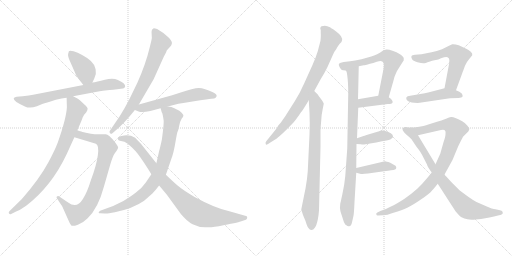
t = 0.00 s
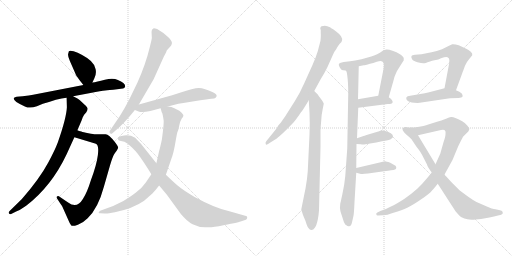
t = 3.03 s
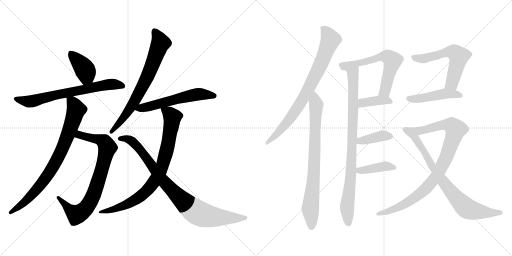
t = 6.06 s
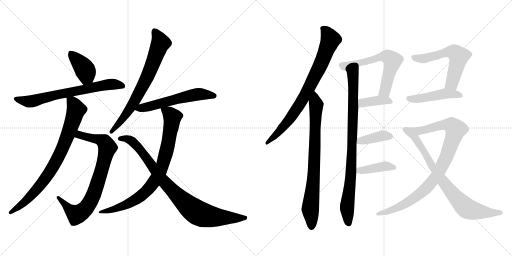
t = 9.08 s
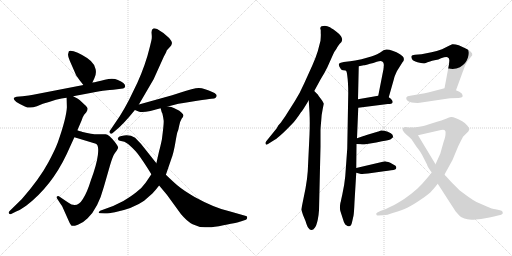
t = 12.11 s
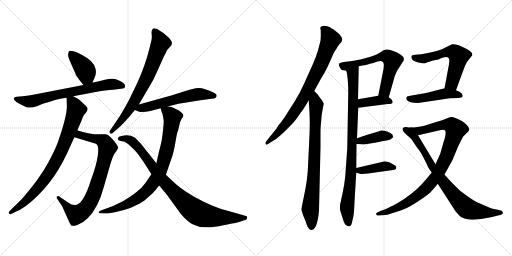
t = 15.14 s

The animated SVG that drew these frames (rendered in a browser with its animation timeline set to each time). Animation: 19 CSS @keyframes rules; one cycle of 15.14 s.

<svg version="1.1" viewBox="0 0 2048 1024" xmlns="http://www.w3.org/2000/svg">
  <g stroke="lightgray" stroke-dasharray="1,1" stroke-width="1" transform="scale(4, 4)">
    <line x1="0" y1="0" x2="256" y2="256"></line>
    <line x1="256" y1="0" x2="0" y2="256"></line>
    <line x1="128" y1="0" x2="128" y2="256"></line>
    <line x1="0" y1="128" x2="256" y2="128"></line>
    <line x1="256" y1="0" x2="512" y2="256"></line>
    <line x1="512" y1="0" x2="256" y2="256"></line>
    <line x1="384" y1="0" x2="384" y2="256"></line>
    <line x1="256" y1="128" x2="512" y2="128"></line>
  </g>
<g transform="scale(1, -1) translate(0, -850)">
   <style type="text/css">
    @keyframes keyframes0 {
      from {
       stroke: black;
       stroke-dashoffset: 396;
       stroke-width: 128;
       }
       56% {
       animation-timing-function: step-end;
       stroke: black;
       stroke-dashoffset: 0;
       stroke-width: 128;
       }
       to {
       stroke: black;
       stroke-width: 1024;
       }
       }
       #make-me-a-hanzi-animation-0 {
         animation: keyframes0 0.572266s both;
         animation-delay: 0.000000s;
         animation-timing-function: linear;
       }
    @keyframes keyframes1 {
      from {
       stroke: black;
       stroke-dashoffset: 691;
       stroke-width: 128;
       }
       69% {
       animation-timing-function: step-end;
       stroke: black;
       stroke-dashoffset: 0;
       stroke-width: 128;
       }
       to {
       stroke: black;
       stroke-width: 1024;
       }
       }
       #make-me-a-hanzi-animation-1 {
         animation: keyframes1 0.812337s both;
         animation-delay: 0.572266s;
         animation-timing-function: linear;
       }
    @keyframes keyframes2 {
      from {
       stroke: black;
       stroke-dashoffset: 804;
       stroke-width: 128;
       }
       72% {
       animation-timing-function: step-end;
       stroke: black;
       stroke-dashoffset: 0;
       stroke-width: 128;
       }
       to {
       stroke: black;
       stroke-width: 1024;
       }
       }
       #make-me-a-hanzi-animation-2 {
         animation: keyframes2 0.904297s both;
         animation-delay: 1.384603s;
         animation-timing-function: linear;
       }
    @keyframes keyframes3 {
      from {
       stroke: black;
       stroke-dashoffset: 808;
       stroke-width: 128;
       }
       72% {
       animation-timing-function: step-end;
       stroke: black;
       stroke-dashoffset: 0;
       stroke-width: 128;
       }
       to {
       stroke: black;
       stroke-width: 1024;
       }
       }
       #make-me-a-hanzi-animation-3 {
         animation: keyframes3 0.907552s both;
         animation-delay: 2.288900s;
         animation-timing-function: linear;
       }
    @keyframes keyframes4 {
      from {
       stroke: black;
       stroke-dashoffset: 717;
       stroke-width: 128;
       }
       70% {
       animation-timing-function: step-end;
       stroke: black;
       stroke-dashoffset: 0;
       stroke-width: 128;
       }
       to {
       stroke: black;
       stroke-width: 1024;
       }
       }
       #make-me-a-hanzi-animation-4 {
         animation: keyframes4 0.833496s both;
         animation-delay: 3.196452s;
         animation-timing-function: linear;
       }
    @keyframes keyframes5 {
      from {
       stroke: black;
       stroke-dashoffset: 575;
       stroke-width: 128;
       }
       65% {
       animation-timing-function: step-end;
       stroke: black;
       stroke-dashoffset: 0;
       stroke-width: 128;
       }
       to {
       stroke: black;
       stroke-width: 1024;
       }
       }
       #make-me-a-hanzi-animation-5 {
         animation: keyframes5 0.717936s both;
         animation-delay: 4.029948s;
         animation-timing-function: linear;
       }
    @keyframes keyframes6 {
      from {
       stroke: black;
       stroke-dashoffset: 830;
       stroke-width: 128;
       }
       73% {
       animation-timing-function: step-end;
       stroke: black;
       stroke-dashoffset: 0;
       stroke-width: 128;
       }
       to {
       stroke: black;
       stroke-width: 1024;
       }
       }
       #make-me-a-hanzi-animation-6 {
         animation: keyframes6 0.925456s both;
         animation-delay: 4.747884s;
         animation-timing-function: linear;
       }
    @keyframes keyframes7 {
      from {
       stroke: black;
       stroke-dashoffset: 890;
       stroke-width: 128;
       }
       74% {
       animation-timing-function: step-end;
       stroke: black;
       stroke-dashoffset: 0;
       stroke-width: 128;
       }
       to {
       stroke: black;
       stroke-width: 1024;
       }
       }
       #make-me-a-hanzi-animation-7 {
         animation: keyframes7 0.974284s both;
         animation-delay: 5.673340s;
         animation-timing-function: linear;
       }
    @keyframes keyframes8 {
      from {
       stroke: black;
       stroke-dashoffset: 800;
       stroke-width: 128;
       }
       72% {
       animation-timing-function: step-end;
       stroke: black;
       stroke-dashoffset: 0;
       stroke-width: 128;
       }
       to {
       stroke: black;
       stroke-width: 1024;
       }
       }
       #make-me-a-hanzi-animation-8 {
         animation: keyframes8 0.901042s both;
         animation-delay: 6.647624s;
         animation-timing-function: linear;
       }
    @keyframes keyframes9 {
      from {
       stroke: black;
       stroke-dashoffset: 793;
       stroke-width: 128;
       }
       72% {
       animation-timing-function: step-end;
       stroke: black;
       stroke-dashoffset: 0;
       stroke-width: 128;
       }
       to {
       stroke: black;
       stroke-width: 1024;
       }
       }
       #make-me-a-hanzi-animation-9 {
         animation: keyframes9 0.895345s both;
         animation-delay: 7.548666s;
         animation-timing-function: linear;
       }
    @keyframes keyframes10 {
      from {
       stroke: black;
       stroke-dashoffset: 886;
       stroke-width: 128;
       }
       74% {
       animation-timing-function: step-end;
       stroke: black;
       stroke-dashoffset: 0;
       stroke-width: 128;
       }
       to {
       stroke: black;
       stroke-width: 1024;
       }
       }
       #make-me-a-hanzi-animation-10 {
         animation: keyframes10 0.971029s both;
         animation-delay: 8.444011s;
         animation-timing-function: linear;
       }
    @keyframes keyframes11 {
      from {
       stroke: black;
       stroke-dashoffset: 619;
       stroke-width: 128;
       }
       67% {
       animation-timing-function: step-end;
       stroke: black;
       stroke-dashoffset: 0;
       stroke-width: 128;
       }
       to {
       stroke: black;
       stroke-width: 1024;
       }
       }
       #make-me-a-hanzi-animation-11 {
         animation: keyframes11 0.753743s both;
         animation-delay: 9.415040s;
         animation-timing-function: linear;
       }
    @keyframes keyframes12 {
      from {
       stroke: black;
       stroke-dashoffset: 387;
       stroke-width: 128;
       }
       56% {
       animation-timing-function: step-end;
       stroke: black;
       stroke-dashoffset: 0;
       stroke-width: 128;
       }
       to {
       stroke: black;
       stroke-width: 1024;
       }
       }
       #make-me-a-hanzi-animation-12 {
         animation: keyframes12 0.564941s both;
         animation-delay: 10.168783s;
         animation-timing-function: linear;
       }
    @keyframes keyframes13 {
      from {
       stroke: black;
       stroke-dashoffset: 390;
       stroke-width: 128;
       }
       56% {
       animation-timing-function: step-end;
       stroke: black;
       stroke-dashoffset: 0;
       stroke-width: 128;
       }
       to {
       stroke: black;
       stroke-width: 1024;
       }
       }
       #make-me-a-hanzi-animation-13 {
         animation: keyframes13 0.567383s both;
         animation-delay: 10.733724s;
         animation-timing-function: linear;
       }
    @keyframes keyframes14 {
      from {
       stroke: black;
       stroke-dashoffset: 401;
       stroke-width: 128;
       }
       57% {
       animation-timing-function: step-end;
       stroke: black;
       stroke-dashoffset: 0;
       stroke-width: 128;
       }
       to {
       stroke: black;
       stroke-width: 1024;
       }
       }
       #make-me-a-hanzi-animation-14 {
         animation: keyframes14 0.576335s both;
         animation-delay: 11.301107s;
         animation-timing-function: linear;
       }
    @keyframes keyframes15 {
      from {
       stroke: black;
       stroke-dashoffset: 581;
       stroke-width: 128;
       }
       65% {
       animation-timing-function: step-end;
       stroke: black;
       stroke-dashoffset: 0;
       stroke-width: 128;
       }
       to {
       stroke: black;
       stroke-width: 1024;
       }
       }
       #make-me-a-hanzi-animation-15 {
         animation: keyframes15 0.722819s both;
         animation-delay: 11.877442s;
         animation-timing-function: linear;
       }
    @keyframes keyframes16 {
      from {
       stroke: black;
       stroke-dashoffset: 468;
       stroke-width: 128;
       }
       60% {
       animation-timing-function: step-end;
       stroke: black;
       stroke-dashoffset: 0;
       stroke-width: 128;
       }
       to {
       stroke: black;
       stroke-width: 1024;
       }
       }
       #make-me-a-hanzi-animation-16 {
         animation: keyframes16 0.630859s both;
         animation-delay: 12.600261s;
         animation-timing-function: linear;
       }
    @keyframes keyframes17 {
      from {
       stroke: black;
       stroke-dashoffset: 927;
       stroke-width: 128;
       }
       75% {
       animation-timing-function: step-end;
       stroke: black;
       stroke-dashoffset: 0;
       stroke-width: 128;
       }
       to {
       stroke: black;
       stroke-width: 1024;
       }
       }
       #make-me-a-hanzi-animation-17 {
         animation: keyframes17 1.004395s both;
         animation-delay: 13.231120s;
         animation-timing-function: linear;
       }
    @keyframes keyframes18 {
      from {
       stroke: black;
       stroke-dashoffset: 800;
       stroke-width: 128;
       }
       72% {
       animation-timing-function: step-end;
       stroke: black;
       stroke-dashoffset: 0;
       stroke-width: 128;
       }
       to {
       stroke: black;
       stroke-width: 1024;
       }
       }
       #make-me-a-hanzi-animation-18 {
         animation: keyframes18 0.901042s both;
         animation-delay: 14.235515s;
         animation-timing-function: linear;
       }
</style>
<path d="M 369.5 520.5 L 377.5 537.5 Q 386.5 554.5 382.5 573.5 Q 379.5 591.5 363.5 606.5 Q 347.5 620.5 328.5 630.5 Q 310.5 640.5 294.5 645.5 Q 279.5 649.5 275.5 645.5 L 272.5 634.5 Q 270.5 626.5 279.5 606.5 L 301.5 556.5 Q 302.5 550.5 318.5 529.5 L 333.5 510.5 C 352.5 486.5 356.5 493.5 369.5 520.5 Z" fill="lightgray"></path> 
<path d="M 292.5 465.5 L 361.5 478.5 Q 406.5 487.5 420.5 488.5 Q 434.5 489.5 468.5 493.5 L 491.5 496.5 Q 498.5 497.5 500.5 504.5 Q 502.5 517.5 471.5 530.5 Q 452.5 539.5 419.5 531.5 Q 386.5 522.5 369.5 520.5 L 333.5 510.5 L 132.5 471.5 Q 118.5 468.5 90.5 465.5 L 66.5 463.5 Q 43.5 459.5 65.5 442.5 Q 79.5 433.5 99.5 424.5 Q 119.5 414.5 147.5 425.5 L 171.5 435.5 Q 200.5 443.5 223.5 451.5 Q 247.5 458.5 266.5 459.5 L 292.5 465.5 Z" fill="lightgray"></path> 
<path d="M 297.5 301.5 L 383.5 275.5 Q 396.5 270.5 391.5 230.5 Q 386.5 190.5 363.5 129.5 Q 348.5 80.5 331.5 54.5 Q 307.5 14.5 272.5 40.5 L 235.5 65.5 Q 230.5 66.5 227.5 64.5 Q 224.5 61.5 227.5 57.5 L 240.5 37.5 Q 248.5 26.5 250.5 21.5 L 275.5 -34.5 Q 283.5 -51.5 287.5 -52.5 Q 292.5 -55.5 311.5 -48.5 Q 330.5 -42.5 350.5 -22.5 Q 392.5 17.5 415.5 103.5 L 440.5 190.5 Q 450.5 224.5 458.5 236.5 L 466.5 247.5 Q 471.5 255.5 472.5 259.5 Q 473.5 263.5 459.5 282.5 Q 435.5 312.5 422.5 313.5 L 399.5 313.5 Q 388.5 312.5 381.5 313.5 Q 375.5 313.5 353.5 317.5 Q 331.5 321.5 325.5 324.5 Q 315.5 326.5 309.5 329.5 C 280.5 338.5 268.5 310.5 297.5 301.5 Z" fill="lightgray"></path> 
<path d="M 266.5 459.5 L 267.5 421.5 Q 265.5 378.5 231.5 281.5 Q 219.5 249.5 192.5 199.5 Q 157.5 134.5 87.5 54.5 L 37.5 5.5 Q 33.5 1.5 35.5 -2.5 Q 38.5 -7.5 42.5 -6.5 L 62.5 3.5 Q 73.5 6.5 104.5 27.5 Q 205.5 104.5 266.5 233.5 L 297.5 301.5 L 309.5 329.5 L 315.5 343.5 Q 329.5 375.5 330.5 380.5 L 336.5 391.5 L 344.5 400.5 Q 350.5 409.5 350.5 415.5 Q 350.5 421.5 337.5 432.5 L 319.5 449.5 Q 313.5 455.5 292.5 465.5 C 265.5 479.5 265.5 479.5 266.5 459.5 Z" fill="lightgray"></path> 
<path d="M 555.5 432.5 L 614.5 533.5 L 655.5 624.5 Q 665.5 642.5 665.5 644.5 L 667.5 649.5 L 680.5 663.5 Q 686.5 669.5 687.5 676.5 Q 689.5 683.5 676.5 698.5 Q 654.5 720.5 628.5 734.5 Q 617.5 737.5 613.5 736.5 Q 604.5 732.5 606.5 715.5 Q 608.5 697.5 605.5 688.5 L 599.5 663.5 Q 582.5 592.5 549.5 519.5 L 515.5 449.5 Q 501.5 422.5 479.5 386.5 L 439.5 327.5 Q 435.5 322.5 440.5 317.5 Q 445.5 312.5 449.5 317.5 L 463.5 329.5 Q 495.5 355.5 539.5 410.5 L 555.5 432.5 Z" fill="lightgray"></path> 
<path d="M 671.5 424.5 L 690.5 429.5 Q 715.5 436.5 733.5 438.5 L 788.5 447.5 Q 831.5 454.5 845.5 455.5 Q 859.5 455.5 862.5 459.5 L 866.5 465.5 Q 868.5 474.5 851.5 481.5 Q 817.5 497.5 795.5 498.5 Q 774.5 498.5 719.5 479.5 L 688.5 469.5 L 555.5 432.5 C 526.5 424.5 513.5 420.5 539.5 410.5 L 554.5 404.5 Q 566.5 398.5 601.5 406.5 L 642.5 417.5 L 671.5 424.5 Z" fill="lightgray"></path> 
<path d="M 642.5 417.5 L 645.5 406.5 Q 645.5 403.5 649.5 396.5 Q 653.5 379.5 654.5 369.5 Q 656.5 358.5 647.5 292.5 Q 640.5 259.5 636.5 246.5 L 625.5 197.5 L 605.5 153.5 L 582.5 119.5 Q 567.5 97.5 542.5 79.5 Q 525.5 66.5 493.5 46.5 L 452.5 26.5 L 400.5 7.5 Q 396.5 5.5 395.5 1.5 Q 391.5 -2.5 401.5 -2.5 L 418.5 -3.5 Q 429.5 -4.5 459.5 1.5 Q 532.5 16.5 576.5 47.5 L 609.5 76.5 Q 623.5 91.5 636.5 108.5 L 663.5 151.5 L 685.5 215.5 Q 694.5 238.5 701.5 280.5 Q 708.5 321.5 710.5 324.5 Q 712.5 326.5 716.5 346.5 Q 720.5 366.5 726.5 375.5 Q 733.5 383.5 733.5 387.5 Q 735.5 390.5 726.5 399.5 Q 717.5 408.5 707.5 412.5 L 695.5 418.5 Q 694.5 419.5 685.5 422.5 Q 677.5 424.5 671.5 424.5 C 641.5 429.5 638.5 430.5 642.5 417.5 Z" fill="lightgray"></path> 
<path d="M 625.5 197.5 L 563.5 275.5 L 540.5 299.5 Q 520.5 311.5 496.5 308.5 Q 472.5 305.5 472.5 297.5 Q 470.5 295.5 472.5 292.5 Q 472.5 288.5 479.5 287.5 L 497.5 283.5 Q 503.5 280.5 512.5 274.5 Q 528.5 260.5 543.5 244.5 Q 558.5 227.5 590.5 177.5 L 605.5 153.5 L 636.5 108.5 L 667.5 71.5 L 723.5 -5.5 Q 748.5 -35.5 770.5 -46.5 Q 793.5 -58.5 820.5 -58.5 Q 825.5 -61.5 875.5 -54.5 Q 951.5 -39.5 962.5 -35.5 L 983.5 -28.5 Q 988.5 -26.5 988.5 -20.5 Q 990.5 -13.5 980.5 -12.5 L 917.5 5.5 Q 860.5 17.5 778.5 62.5 Q 731.5 90.5 711.5 107.5 Q 692.5 123.5 663.5 151.5 L 625.5 197.5 Z" fill="lightgray"></path> 
<path d="M 1257.0 486.0 L 1282.0 532.0 Q 1299.0 559.0 1309.0 580.0 L 1330.0 627.0 Q 1336.0 643.0 1346.0 655.0 Q 1347.0 659.0 1359.0 675.0 Q 1368.0 683.0 1368.0 688.0 Q 1370.0 695.0 1364.0 705.0 Q 1356.0 716.0 1342.0 726.0 Q 1321.0 741.0 1317.0 742.0 Q 1311.0 745.0 1299.0 747.0 Q 1294.0 747.0 1286.0 745.0 Q 1282.0 744.0 1281.0 737.0 L 1283.0 729.0 L 1283.0 717.0 Q 1284.0 710.0 1282.0 687.0 L 1271.0 645.0 Q 1264.0 622.0 1250.0 590.0 L 1217.0 517.0 Q 1200.0 478.0 1179.0 445.0 L 1141.0 385.0 L 1127.0 365.0 Q 1125.0 361.0 1121.0 357.0 L 1113.0 348.0 L 1107.0 337.0 L 1065.0 285.0 Q 1060.0 279.0 1063.0 274.0 Q 1064.0 269.0 1072.0 274.0 L 1099.0 291.0 Q 1108.0 296.0 1131.0 317.0 Q 1150.0 335.0 1171.0 357.0 Q 1182.0 368.0 1204.0 401.0 Q 1209.0 405.0 1235.0 449.0 L 1257.0 486.0 Z" fill="lightgray"></path> 
<path d="M 1272.0 471.0 L 1257.0 486.0 C 1236.0 507.0 1233.0 479.0 1235.0 449.0 L 1238.0 399.0 Q 1240.0 361.0 1238.0 311.0 L 1231.0 165.0 Q 1229.0 134.0 1222.0 96.0 L 1205.0 12.0 L 1212.0 -10.0 L 1222.0 -34.0 Q 1229.0 -57.0 1233.0 -61.0 Q 1240.0 -71.0 1246.0 -70.0 Q 1253.0 -70.0 1260.0 -60.0 Q 1266.0 -52.0 1271.0 -29.0 Q 1275.0 -8.0 1276.0 9.0 L 1282.0 263.0 L 1282.0 327.0 Q 1282.0 337.0 1285.0 369.0 Q 1286.0 392.0 1291.0 415.0 L 1295.0 435.0 Q 1296.0 436.0 1287.0 450.0 L 1274.0 467.0 L 1272.0 471.0 Z" fill="lightgray"></path> 
<path d="M 1383.0 568.0 Q 1387.0 566.0 1389.0 548.0 Q 1393.0 520.0 1393.0 477.0 L 1389.0 256.0 L 1381.0 145.0 Q 1378.0 112.0 1369.0 71.0 L 1365.0 53.0 Q 1364.0 45.0 1362.0 40.0 L 1361.0 35.0 Q 1358.0 16.0 1362.0 4.0 L 1371.0 -24.0 Q 1376.0 -43.0 1381.0 -48.0 L 1390.0 -54.0 Q 1396.0 -56.0 1397.0 -55.0 Q 1398.0 -56.0 1403.0 -52.0 Q 1406.0 -50.0 1409.0 -35.0 L 1414.0 -13.0 Q 1416.0 -4.0 1418.0 42.0 L 1425.0 159.0 L 1425.0 178.0 L 1426.0 274.0 L 1428.0 297.0 L 1433.0 419.0 L 1432.0 453.0 L 1435.0 585.0 C 1436.0 615.0 1374.0 597.0 1383.0 568.0 Z" fill="lightgray"></path> 
<path d="M 1485.0 624.0 L 1446.0 613.0 Q 1431.0 609.0 1375.0 602.0 Q 1360.0 600.0 1357.0 596.0 Q 1351.0 591.0 1364.0 573.0 Q 1367.0 569.0 1373.0 569.0 Q 1383.0 569.0 1383.0 568.0 C 1405.0 566.0 1406.0 579.0 1435.0 585.0 L 1455.0 589.0 Q 1459.0 589.0 1480.0 595.0 Q 1493.0 598.0 1507.0 603.0 Q 1525.0 608.0 1529.0 604.0 Q 1534.0 601.0 1535.0 594.0 Q 1536.0 593.0 1534.0 574.0 L 1513.0 467.0 C 1507.0 438.0 1547.0 432.0 1555.0 461.0 L 1576.0 535.0 Q 1578.0 545.0 1588.0 566.0 L 1610.0 601.0 Q 1617.0 608.0 1615.0 616.0 Q 1616.0 622.0 1600.0 633.0 Q 1587.0 643.0 1570.0 647.0 Q 1554.0 653.0 1545.0 652.0 L 1534.0 649.0 L 1521.0 640.0 Q 1507.0 632.0 1499.0 629.0 Q 1495.0 627.0 1485.0 624.0 Z" fill="lightgray"></path> 
<path d="M 1433.0 419.0 L 1551.0 434.0 Q 1568.0 434.0 1570.0 439.0 Q 1572.0 445.0 1568.0 449.0 Q 1565.0 456.0 1555.0 461.0 C 1537.0 471.0 1537.0 471.0 1513.0 467.0 L 1432.0 453.0 C 1402.0 448.0 1403.0 415.0 1433.0 419.0 Z" fill="lightgray"></path> 
<path d="M 1426.0 274.0 L 1443.0 273.0 Q 1453.0 271.0 1462.0 273.0 L 1505.0 280.0 L 1528.0 285.0 Q 1556.0 289.0 1563.0 293.0 L 1572.0 301.0 Q 1573.0 302.0 1570.0 311.0 Q 1566.0 318.0 1551.0 323.0 Q 1533.0 329.0 1524.0 328.0 L 1516.0 325.0 Q 1515.0 324.0 1513.0 324.0 L 1463.0 309.0 Q 1459.0 307.0 1457.0 307.0 L 1428.0 297.0 C 1400.0 287.0 1396.0 276.0 1426.0 274.0 Z" fill="lightgray"></path> 
<path d="M 1425.0 159.0 L 1440.0 155.0 Q 1448.0 153.0 1472.0 156.0 L 1536.0 165.0 Q 1571.0 169.0 1580.0 172.0 Q 1584.0 174.0 1585.0 178.0 Q 1586.0 181.0 1582.0 187.0 Q 1568.0 196.0 1561.0 199.0 Q 1544.0 205.0 1540.0 205.0 L 1425.0 178.0 C 1396.0 171.0 1396.0 167.0 1425.0 159.0 Z" fill="lightgray"></path> 
<path d="M 1796.0 593.0 L 1778.0 497.0 C 1772.0 468.0 1814.0 461.0 1824.0 489.0 L 1850.0 560.0 Q 1850.0 562.0 1852.0 565.0 L 1860.0 587.0 Q 1867.0 603.0 1877.0 614.0 L 1889.0 629.0 Q 1891.0 637.0 1883.0 643.0 Q 1875.0 650.0 1863.0 656.0 L 1835.0 669.0 Q 1819.0 674.0 1809.0 673.0 Q 1800.0 670.0 1792.0 665.0 L 1768.0 653.0 Q 1747.0 646.0 1726.0 641.0 L 1686.0 633.0 L 1660.0 631.0 Q 1647.0 629.0 1646.0 626.0 Q 1644.0 620.0 1648.0 614.0 Q 1651.0 606.0 1670.0 601.0 Q 1688.0 596.0 1697.0 597.0 Q 1701.0 596.0 1710.0 601.0 L 1720.0 604.0 Q 1728.0 607.0 1738.0 609.0 Q 1756.0 612.0 1764.0 617.0 Q 1786.0 625.0 1790.0 621.0 Q 1797.0 618.0 1797.0 611.0 Q 1798.0 611.0 1796.0 593.0 Z" fill="lightgray"></path> 
<path d="M 1778.0 497.0 L 1732.0 485.0 Q 1698.0 476.0 1687.0 475.0 L 1641.0 467.0 Q 1628.0 466.0 1626.0 461.0 Q 1624.0 457.0 1626.0 452.0 Q 1629.0 446.0 1637.0 443.0 Q 1647.0 440.0 1657.0 439.0 Q 1672.0 438.0 1679.0 439.0 L 1793.0 456.0 Q 1797.0 457.0 1801.0 457.0 L 1834.0 458.0 Q 1848.0 459.0 1850.0 463.0 Q 1852.0 468.0 1847.0 476.0 Q 1839.0 484.0 1824.0 489.0 L 1778.0 497.0 Z" fill="lightgray"></path> 
<path d="M 1727.0 160.0 L 1708.0 137.0 Q 1689.0 114.0 1670.0 96.0 Q 1648.0 76.0 1618.0 55.0 Q 1586.0 34.0 1566.0 25.0 Q 1542.0 12.0 1524.0 7.0 L 1511.0 1.0 Q 1503.0 -2.0 1505.0 -7.0 Q 1507.0 -14.0 1513.0 -12.0 L 1530.0 -11.0 Q 1545.0 -12.0 1574.0 -1.0 Q 1609.0 10.0 1629.0 19.0 Q 1650.0 29.0 1685.0 53.0 Q 1718.0 75.0 1729.0 89.0 Q 1736.0 96.0 1751.0 115.0 L 1778.0 152.0 L 1810.0 210.0 L 1832.0 263.0 Q 1846.0 292.0 1852.0 303.0 Q 1861.0 313.0 1866.0 317.0 Q 1875.0 324.0 1877.0 332.0 Q 1878.0 339.0 1868.0 349.0 Q 1862.0 357.0 1849.0 365.0 Q 1835.0 374.0 1824.0 377.0 Q 1810.0 383.0 1804.0 382.0 Q 1798.0 381.0 1784.0 375.0 Q 1765.0 368.0 1748.0 363.0 L 1710.0 351.0 Q 1701.0 347.0 1677.0 343.0 Q 1658.0 339.0 1646.0 340.0 C 1616.0 338.0 1643.0 302.0 1672.0 309.0 L 1764.0 330.0 Q 1775.0 333.0 1779.0 329.0 Q 1784.0 326.0 1782.0 313.0 Q 1782.0 304.0 1774.0 281.0 L 1761.0 235.0 L 1742.0 193.0 L 1727.0 160.0 Z" fill="lightgray"></path> 
<path d="M 1751.0 115.0 L 1822.0 5.0 Q 1838.0 -14.0 1846.0 -19.0 Q 1857.0 -25.0 1870.0 -27.0 Q 1881.0 -30.0 1902.0 -28.0 Q 1927.0 -26.0 1941.0 -23.0 Q 1957.0 -21.0 1976.0 -16.0 L 1996.0 -11.0 Q 2002.0 -11.0 2008.0 -7.0 Q 2012.0 -4.0 2011.0 0.0 Q 2011.0 8.0 2000.0 9.0 L 1982.0 13.0 Q 1970.0 14.0 1945.0 25.0 L 1906.0 42.0 Q 1891.0 50.0 1873.0 63.0 Q 1841.0 86.0 1834.0 93.0 L 1805.0 122.0 L 1785.0 144.0 Q 1780.0 149.0 1778.0 152.0 L 1742.0 193.0 L 1672.0 309.0 C 1657.0 335.0 1654.0 339.0 1646.0 340.0 Q 1634.0 340.0 1630.0 341.0 Q 1621.0 343.0 1617.0 341.0 Q 1612.0 339.0 1611.0 337.0 Q 1609.0 331.0 1612.0 327.0 Q 1615.0 322.0 1626.0 311.0 Q 1635.0 304.0 1646.0 293.0 L 1666.0 263.0 L 1679.0 246.0 L 1688.0 231.0 L 1708.0 192.0 Q 1709.0 184.0 1727.0 160.0 L 1751.0 115.0 Z" fill="lightgray"></path> 
      <clipPath id="make-me-a-hanzi-clip-0">
      <path d="M 369.5 520.5 L 377.5 537.5 Q 386.5 554.5 382.5 573.5 Q 379.5 591.5 363.5 606.5 Q 347.5 620.5 328.5 630.5 Q 310.5 640.5 294.5 645.5 Q 279.5 649.5 275.5 645.5 L 272.5 634.5 Q 270.5 626.5 279.5 606.5 L 301.5 556.5 Q 302.5 550.5 318.5 529.5 L 333.5 510.5 C 352.5 486.5 356.5 493.5 369.5 520.5 Z" fill="lightgray"></path>
      </clipPath>
      <path clip-path="url(#make-me-a-hanzi-clip-0)" d="M 281.5 637.5 L 338.5 574.5 L 345.5 548.5 L 337.5 521.5 " fill="none" id="make-me-a-hanzi-animation-0" stroke-dasharray="268 536" stroke-linecap="round"></path>

      <clipPath id="make-me-a-hanzi-clip-1">
      <path d="M 292.5 465.5 L 361.5 478.5 Q 406.5 487.5 420.5 488.5 Q 434.5 489.5 468.5 493.5 L 491.5 496.5 Q 498.5 497.5 500.5 504.5 Q 502.5 517.5 471.5 530.5 Q 452.5 539.5 419.5 531.5 Q 386.5 522.5 369.5 520.5 L 333.5 510.5 L 132.5 471.5 Q 118.5 468.5 90.5 465.5 L 66.5 463.5 Q 43.5 459.5 65.5 442.5 Q 79.5 433.5 99.5 424.5 Q 119.5 414.5 147.5 425.5 L 171.5 435.5 Q 200.5 443.5 223.5 451.5 Q 247.5 458.5 266.5 459.5 L 292.5 465.5 Z" fill="lightgray"></path>
      </clipPath>
      <path clip-path="url(#make-me-a-hanzi-clip-1)" d="M 64.5 453.5 L 124.5 444.5 L 236.5 474.5 L 422.5 510.5 L 452.5 513.5 L 490.5 506.5 " fill="none" id="make-me-a-hanzi-animation-1" stroke-dasharray="563 1126" stroke-linecap="round"></path>

      <clipPath id="make-me-a-hanzi-clip-2">
      <path d="M 297.5 301.5 L 383.5 275.5 Q 396.5 270.5 391.5 230.5 Q 386.5 190.5 363.5 129.5 Q 348.5 80.5 331.5 54.5 Q 307.5 14.5 272.5 40.5 L 235.5 65.5 Q 230.5 66.5 227.5 64.5 Q 224.5 61.5 227.5 57.5 L 240.5 37.5 Q 248.5 26.5 250.5 21.5 L 275.5 -34.5 Q 283.5 -51.5 287.5 -52.5 Q 292.5 -55.5 311.5 -48.5 Q 330.5 -42.5 350.5 -22.5 Q 392.5 17.5 415.5 103.5 L 440.5 190.5 Q 450.5 224.5 458.5 236.5 L 466.5 247.5 Q 471.5 255.5 472.5 259.5 Q 473.5 263.5 459.5 282.5 Q 435.5 312.5 422.5 313.5 L 399.5 313.5 Q 388.5 312.5 381.5 313.5 Q 375.5 313.5 353.5 317.5 Q 331.5 321.5 325.5 324.5 Q 315.5 326.5 309.5 329.5 C 280.5 338.5 268.5 310.5 297.5 301.5 Z" fill="lightgray"></path>
      </clipPath>
      <path clip-path="url(#make-me-a-hanzi-clip-2)" d="M 306.5 305.5 L 318.5 311.5 L 360.5 301.5 L 395.5 292.5 L 421.5 277.5 L 429.5 260.5 L 395.5 132.5 L 353.5 31.5 L 338.5 12.5 L 306.5 -8.5 L 280.5 9.5 L 232.5 61.5 " fill="none" id="make-me-a-hanzi-animation-2" stroke-dasharray="676 1352" stroke-linecap="round"></path>

      <clipPath id="make-me-a-hanzi-clip-3">
      <path d="M 266.5 459.5 L 267.5 421.5 Q 265.5 378.5 231.5 281.5 Q 219.5 249.5 192.5 199.5 Q 157.5 134.5 87.5 54.5 L 37.5 5.5 Q 33.5 1.5 35.5 -2.5 Q 38.5 -7.5 42.5 -6.5 L 62.5 3.5 Q 73.5 6.5 104.5 27.5 Q 205.5 104.5 266.5 233.5 L 297.5 301.5 L 309.5 329.5 L 315.5 343.5 Q 329.5 375.5 330.5 380.5 L 336.5 391.5 L 344.5 400.5 Q 350.5 409.5 350.5 415.5 Q 350.5 421.5 337.5 432.5 L 319.5 449.5 Q 313.5 455.5 292.5 465.5 C 265.5 479.5 265.5 479.5 266.5 459.5 Z" fill="lightgray"></path>
      </clipPath>
      <path clip-path="url(#make-me-a-hanzi-clip-3)" d="M 274.5 453.5 L 290.5 440.5 L 304.5 411.5 L 264.5 292.5 L 226.5 208.5 L 169.5 119.5 L 121.5 64.5 L 41.5 0.5 " fill="none" id="make-me-a-hanzi-animation-3" stroke-dasharray="680 1360" stroke-linecap="round"></path>

      <clipPath id="make-me-a-hanzi-clip-4">
      <path d="M 555.5 432.5 L 614.5 533.5 L 655.5 624.5 Q 665.5 642.5 665.5 644.5 L 667.5 649.5 L 680.5 663.5 Q 686.5 669.5 687.5 676.5 Q 689.5 683.5 676.5 698.5 Q 654.5 720.5 628.5 734.5 Q 617.5 737.5 613.5 736.5 Q 604.5 732.5 606.5 715.5 Q 608.5 697.5 605.5 688.5 L 599.5 663.5 Q 582.5 592.5 549.5 519.5 L 515.5 449.5 Q 501.5 422.5 479.5 386.5 L 439.5 327.5 Q 435.5 322.5 440.5 317.5 Q 445.5 312.5 449.5 317.5 L 463.5 329.5 Q 495.5 355.5 539.5 410.5 L 555.5 432.5 Z" fill="lightgray"></path>
      </clipPath>
      <path clip-path="url(#make-me-a-hanzi-clip-4)" d="M 619.5 724.5 L 642.5 678.5 L 588.5 540.5 L 519.5 414.5 L 445.5 323.5 " fill="none" id="make-me-a-hanzi-animation-4" stroke-dasharray="589 1178" stroke-linecap="round"></path>

      <clipPath id="make-me-a-hanzi-clip-5">
      <path d="M 671.5 424.5 L 690.5 429.5 Q 715.5 436.5 733.5 438.5 L 788.5 447.5 Q 831.5 454.5 845.5 455.5 Q 859.5 455.5 862.5 459.5 L 866.5 465.5 Q 868.5 474.5 851.5 481.5 Q 817.5 497.5 795.5 498.5 Q 774.5 498.5 719.5 479.5 L 688.5 469.5 L 555.5 432.5 C 526.5 424.5 513.5 420.5 539.5 410.5 L 554.5 404.5 Q 566.5 398.5 601.5 406.5 L 642.5 417.5 L 671.5 424.5 Z" fill="lightgray"></path>
      </clipPath>
      <path clip-path="url(#make-me-a-hanzi-clip-5)" d="M 545.5 414.5 L 771.5 470.5 L 821.5 473.5 L 857.5 467.5 " fill="none" id="make-me-a-hanzi-animation-5" stroke-dasharray="447 894" stroke-linecap="round"></path>

      <clipPath id="make-me-a-hanzi-clip-6">
      <path d="M 642.5 417.5 L 645.5 406.5 Q 645.5 403.5 649.5 396.5 Q 653.5 379.5 654.5 369.5 Q 656.5 358.5 647.5 292.5 Q 640.5 259.5 636.5 246.5 L 625.5 197.5 L 605.5 153.5 L 582.5 119.5 Q 567.5 97.5 542.5 79.5 Q 525.5 66.5 493.5 46.5 L 452.5 26.5 L 400.5 7.5 Q 396.5 5.5 395.5 1.5 Q 391.5 -2.5 401.5 -2.5 L 418.5 -3.5 Q 429.5 -4.5 459.5 1.5 Q 532.5 16.5 576.5 47.5 L 609.5 76.5 Q 623.5 91.5 636.5 108.5 L 663.5 151.5 L 685.5 215.5 Q 694.5 238.5 701.5 280.5 Q 708.5 321.5 710.5 324.5 Q 712.5 326.5 716.5 346.5 Q 720.5 366.5 726.5 375.5 Q 733.5 383.5 733.5 387.5 Q 735.5 390.5 726.5 399.5 Q 717.5 408.5 707.5 412.5 L 695.5 418.5 Q 694.5 419.5 685.5 422.5 Q 677.5 424.5 671.5 424.5 C 641.5 429.5 638.5 430.5 642.5 417.5 Z" fill="lightgray"></path>
      </clipPath>
      <path clip-path="url(#make-me-a-hanzi-clip-6)" d="M 651.5 413.5 L 675.5 399.5 L 686.5 385.5 L 687.5 363.5 L 658.5 217.5 L 625.5 137.5 L 596.5 97.5 L 548.5 55.5 L 465.5 16.5 L 400.5 2.5 " fill="none" id="make-me-a-hanzi-animation-6" stroke-dasharray="702 1404" stroke-linecap="round"></path>

      <clipPath id="make-me-a-hanzi-clip-7">
      <path d="M 625.5 197.5 L 563.5 275.5 L 540.5 299.5 Q 520.5 311.5 496.5 308.5 Q 472.5 305.5 472.5 297.5 Q 470.5 295.5 472.5 292.5 Q 472.5 288.5 479.5 287.5 L 497.5 283.5 Q 503.5 280.5 512.5 274.5 Q 528.5 260.5 543.5 244.5 Q 558.5 227.5 590.5 177.5 L 605.5 153.5 L 636.5 108.5 L 667.5 71.5 L 723.5 -5.5 Q 748.5 -35.5 770.5 -46.5 Q 793.5 -58.5 820.5 -58.5 Q 825.5 -61.5 875.5 -54.5 Q 951.5 -39.5 962.5 -35.5 L 983.5 -28.5 Q 988.5 -26.5 988.5 -20.5 Q 990.5 -13.5 980.5 -12.5 L 917.5 5.5 Q 860.5 17.5 778.5 62.5 Q 731.5 90.5 711.5 107.5 Q 692.5 123.5 663.5 151.5 L 625.5 197.5 Z" fill="lightgray"></path>
      </clipPath>
      <path clip-path="url(#make-me-a-hanzi-clip-7)" d="M 479.5 295.5 L 489.5 298.5 L 526.5 287.5 L 563.5 248.5 L 652.5 127.5 L 729.5 48.5 L 783.5 3.5 L 816.5 -10.5 L 861.5 -18.5 L 980.5 -20.5 " fill="none" id="make-me-a-hanzi-animation-7" stroke-dasharray="762 1524" stroke-linecap="round"></path>

      <clipPath id="make-me-a-hanzi-clip-8">
      <path d="M 1257.0 486.0 L 1282.0 532.0 Q 1299.0 559.0 1309.0 580.0 L 1330.0 627.0 Q 1336.0 643.0 1346.0 655.0 Q 1347.0 659.0 1359.0 675.0 Q 1368.0 683.0 1368.0 688.0 Q 1370.0 695.0 1364.0 705.0 Q 1356.0 716.0 1342.0 726.0 Q 1321.0 741.0 1317.0 742.0 Q 1311.0 745.0 1299.0 747.0 Q 1294.0 747.0 1286.0 745.0 Q 1282.0 744.0 1281.0 737.0 L 1283.0 729.0 L 1283.0 717.0 Q 1284.0 710.0 1282.0 687.0 L 1271.0 645.0 Q 1264.0 622.0 1250.0 590.0 L 1217.0 517.0 Q 1200.0 478.0 1179.0 445.0 L 1141.0 385.0 L 1127.0 365.0 Q 1125.0 361.0 1121.0 357.0 L 1113.0 348.0 L 1107.0 337.0 L 1065.0 285.0 Q 1060.0 279.0 1063.0 274.0 Q 1064.0 269.0 1072.0 274.0 L 1099.0 291.0 Q 1108.0 296.0 1131.0 317.0 Q 1150.0 335.0 1171.0 357.0 Q 1182.0 368.0 1204.0 401.0 Q 1209.0 405.0 1235.0 449.0 L 1257.0 486.0 Z" fill="lightgray"></path>
      </clipPath>
      <path clip-path="url(#make-me-a-hanzi-clip-8)" d="M 1292.0 736.0 L 1322.0 691.0 L 1276.0 577.0 L 1210.0 450.0 L 1171.0 391.0 L 1115.0 321.0 L 1068.0 279.0 " fill="none" id="make-me-a-hanzi-animation-8" stroke-dasharray="672 1344" stroke-linecap="round"></path>

      <clipPath id="make-me-a-hanzi-clip-9">
      <path d="M 1272.0 471.0 L 1257.0 486.0 C 1236.0 507.0 1233.0 479.0 1235.0 449.0 L 1238.0 399.0 Q 1240.0 361.0 1238.0 311.0 L 1231.0 165.0 Q 1229.0 134.0 1222.0 96.0 L 1205.0 12.0 L 1212.0 -10.0 L 1222.0 -34.0 Q 1229.0 -57.0 1233.0 -61.0 Q 1240.0 -71.0 1246.0 -70.0 Q 1253.0 -70.0 1260.0 -60.0 Q 1266.0 -52.0 1271.0 -29.0 Q 1275.0 -8.0 1276.0 9.0 L 1282.0 263.0 L 1282.0 327.0 Q 1282.0 337.0 1285.0 369.0 Q 1286.0 392.0 1291.0 415.0 L 1295.0 435.0 Q 1296.0 436.0 1287.0 450.0 L 1274.0 467.0 L 1272.0 471.0 Z" fill="lightgray"></path>
      </clipPath>
      <path clip-path="url(#make-me-a-hanzi-clip-9)" d="M 1256.0 478.0 L 1265.0 425.0 L 1258.0 208.0 L 1241.0 14.0 L 1245.0 -57.0 " fill="none" id="make-me-a-hanzi-animation-9" stroke-dasharray="665 1330" stroke-linecap="round"></path>

      <clipPath id="make-me-a-hanzi-clip-10">
      <path d="M 1383.0 568.0 Q 1387.0 566.0 1389.0 548.0 Q 1393.0 520.0 1393.0 477.0 L 1389.0 256.0 L 1381.0 145.0 Q 1378.0 112.0 1369.0 71.0 L 1365.0 53.0 Q 1364.0 45.0 1362.0 40.0 L 1361.0 35.0 Q 1358.0 16.0 1362.0 4.0 L 1371.0 -24.0 Q 1376.0 -43.0 1381.0 -48.0 L 1390.0 -54.0 Q 1396.0 -56.0 1397.0 -55.0 Q 1398.0 -56.0 1403.0 -52.0 Q 1406.0 -50.0 1409.0 -35.0 L 1414.0 -13.0 Q 1416.0 -4.0 1418.0 42.0 L 1425.0 159.0 L 1425.0 178.0 L 1426.0 274.0 L 1428.0 297.0 L 1433.0 419.0 L 1432.0 453.0 L 1435.0 585.0 C 1436.0 615.0 1374.0 597.0 1383.0 568.0 Z" fill="lightgray"></path>
      </clipPath>
      <path clip-path="url(#make-me-a-hanzi-clip-10)" d="M 1430.0 578.0 L 1411.0 554.0 L 1407.0 226.0 L 1388.0 24.0 L 1395.0 -44.0 " fill="none" id="make-me-a-hanzi-animation-10" stroke-dasharray="758 1516" stroke-linecap="round"></path>

      <clipPath id="make-me-a-hanzi-clip-11">
      <path d="M 1485.0 624.0 L 1446.0 613.0 Q 1431.0 609.0 1375.0 602.0 Q 1360.0 600.0 1357.0 596.0 Q 1351.0 591.0 1364.0 573.0 Q 1367.0 569.0 1373.0 569.0 Q 1383.0 569.0 1383.0 568.0 C 1405.0 566.0 1406.0 579.0 1435.0 585.0 L 1455.0 589.0 Q 1459.0 589.0 1480.0 595.0 Q 1493.0 598.0 1507.0 603.0 Q 1525.0 608.0 1529.0 604.0 Q 1534.0 601.0 1535.0 594.0 Q 1536.0 593.0 1534.0 574.0 L 1513.0 467.0 C 1507.0 438.0 1547.0 432.0 1555.0 461.0 L 1576.0 535.0 Q 1578.0 545.0 1588.0 566.0 L 1610.0 601.0 Q 1617.0 608.0 1615.0 616.0 Q 1616.0 622.0 1600.0 633.0 Q 1587.0 643.0 1570.0 647.0 Q 1554.0 653.0 1545.0 652.0 L 1534.0 649.0 L 1521.0 640.0 Q 1507.0 632.0 1499.0 629.0 Q 1495.0 627.0 1485.0 624.0 Z" fill="lightgray"></path>
      </clipPath>
      <path clip-path="url(#make-me-a-hanzi-clip-11)" d="M 1364.0 591.0 L 1380.0 585.0 L 1522.0 623.0 L 1554.0 621.0 L 1570.0 602.0 L 1540.0 489.0 L 1521.0 473.0 " fill="none" id="make-me-a-hanzi-animation-11" stroke-dasharray="491 982" stroke-linecap="round"></path>

      <clipPath id="make-me-a-hanzi-clip-12">
      <path d="M 1433.0 419.0 L 1551.0 434.0 Q 1568.0 434.0 1570.0 439.0 Q 1572.0 445.0 1568.0 449.0 Q 1565.0 456.0 1555.0 461.0 C 1537.0 471.0 1537.0 471.0 1513.0 467.0 L 1432.0 453.0 C 1402.0 448.0 1403.0 415.0 1433.0 419.0 Z" fill="lightgray"></path>
      </clipPath>
      <path clip-path="url(#make-me-a-hanzi-clip-12)" d="M 1440.0 425.0 L 1453.0 439.0 L 1509.0 448.0 L 1546.0 449.0 L 1563.0 443.0 " fill="none" id="make-me-a-hanzi-animation-12" stroke-dasharray="259 518" stroke-linecap="round"></path>

      <clipPath id="make-me-a-hanzi-clip-13">
      <path d="M 1426.0 274.0 L 1443.0 273.0 Q 1453.0 271.0 1462.0 273.0 L 1505.0 280.0 L 1528.0 285.0 Q 1556.0 289.0 1563.0 293.0 L 1572.0 301.0 Q 1573.0 302.0 1570.0 311.0 Q 1566.0 318.0 1551.0 323.0 Q 1533.0 329.0 1524.0 328.0 L 1516.0 325.0 Q 1515.0 324.0 1513.0 324.0 L 1463.0 309.0 Q 1459.0 307.0 1457.0 307.0 L 1428.0 297.0 C 1400.0 287.0 1396.0 276.0 1426.0 274.0 Z" fill="lightgray"></path>
      </clipPath>
      <path clip-path="url(#make-me-a-hanzi-clip-13)" d="M 1431.0 279.0 L 1527.0 307.0 L 1561.0 304.0 " fill="none" id="make-me-a-hanzi-animation-13" stroke-dasharray="262 524" stroke-linecap="round"></path>

      <clipPath id="make-me-a-hanzi-clip-14">
      <path d="M 1425.0 159.0 L 1440.0 155.0 Q 1448.0 153.0 1472.0 156.0 L 1536.0 165.0 Q 1571.0 169.0 1580.0 172.0 Q 1584.0 174.0 1585.0 178.0 Q 1586.0 181.0 1582.0 187.0 Q 1568.0 196.0 1561.0 199.0 Q 1544.0 205.0 1540.0 205.0 L 1425.0 178.0 C 1396.0 171.0 1396.0 167.0 1425.0 159.0 Z" fill="lightgray"></path>
      </clipPath>
      <path clip-path="url(#make-me-a-hanzi-clip-14)" d="M 1434.0 173.0 L 1445.0 168.0 L 1537.0 185.0 L 1576.0 180.0 " fill="none" id="make-me-a-hanzi-animation-14" stroke-dasharray="273 546" stroke-linecap="round"></path>

      <clipPath id="make-me-a-hanzi-clip-15">
      <path d="M 1796.0 593.0 L 1778.0 497.0 C 1772.0 468.0 1814.0 461.0 1824.0 489.0 L 1850.0 560.0 Q 1850.0 562.0 1852.0 565.0 L 1860.0 587.0 Q 1867.0 603.0 1877.0 614.0 L 1889.0 629.0 Q 1891.0 637.0 1883.0 643.0 Q 1875.0 650.0 1863.0 656.0 L 1835.0 669.0 Q 1819.0 674.0 1809.0 673.0 Q 1800.0 670.0 1792.0 665.0 L 1768.0 653.0 Q 1747.0 646.0 1726.0 641.0 L 1686.0 633.0 L 1660.0 631.0 Q 1647.0 629.0 1646.0 626.0 Q 1644.0 620.0 1648.0 614.0 Q 1651.0 606.0 1670.0 601.0 Q 1688.0 596.0 1697.0 597.0 Q 1701.0 596.0 1710.0 601.0 L 1720.0 604.0 Q 1728.0 607.0 1738.0 609.0 Q 1756.0 612.0 1764.0 617.0 Q 1786.0 625.0 1790.0 621.0 Q 1797.0 618.0 1797.0 611.0 Q 1798.0 611.0 1796.0 593.0 Z" fill="lightgray"></path>
      </clipPath>
      <path clip-path="url(#make-me-a-hanzi-clip-15)" d="M 1656.0 621.0 L 1692.0 615.0 L 1796.0 643.0 L 1827.0 633.0 L 1835.0 625.0 L 1833.0 611.0 L 1808.0 517.0 L 1787.0 502.0 " fill="none" id="make-me-a-hanzi-animation-15" stroke-dasharray="453 906" stroke-linecap="round"></path>

      <clipPath id="make-me-a-hanzi-clip-16">
      <path d="M 1778.0 497.0 L 1732.0 485.0 Q 1698.0 476.0 1687.0 475.0 L 1641.0 467.0 Q 1628.0 466.0 1626.0 461.0 Q 1624.0 457.0 1626.0 452.0 Q 1629.0 446.0 1637.0 443.0 Q 1647.0 440.0 1657.0 439.0 Q 1672.0 438.0 1679.0 439.0 L 1793.0 456.0 Q 1797.0 457.0 1801.0 457.0 L 1834.0 458.0 Q 1848.0 459.0 1850.0 463.0 Q 1852.0 468.0 1847.0 476.0 Q 1839.0 484.0 1824.0 489.0 L 1778.0 497.0 Z" fill="lightgray"></path>
      </clipPath>
      <path clip-path="url(#make-me-a-hanzi-clip-16)" d="M 1634.0 457.0 L 1674.0 455.0 L 1782.0 476.0 L 1843.0 468.0 " fill="none" id="make-me-a-hanzi-animation-16" stroke-dasharray="340 680" stroke-linecap="round"></path>

      <clipPath id="make-me-a-hanzi-clip-17">
      <path d="M 1727.0 160.0 L 1708.0 137.0 Q 1689.0 114.0 1670.0 96.0 Q 1648.0 76.0 1618.0 55.0 Q 1586.0 34.0 1566.0 25.0 Q 1542.0 12.0 1524.0 7.0 L 1511.0 1.0 Q 1503.0 -2.0 1505.0 -7.0 Q 1507.0 -14.0 1513.0 -12.0 L 1530.0 -11.0 Q 1545.0 -12.0 1574.0 -1.0 Q 1609.0 10.0 1629.0 19.0 Q 1650.0 29.0 1685.0 53.0 Q 1718.0 75.0 1729.0 89.0 Q 1736.0 96.0 1751.0 115.0 L 1778.0 152.0 L 1810.0 210.0 L 1832.0 263.0 Q 1846.0 292.0 1852.0 303.0 Q 1861.0 313.0 1866.0 317.0 Q 1875.0 324.0 1877.0 332.0 Q 1878.0 339.0 1868.0 349.0 Q 1862.0 357.0 1849.0 365.0 Q 1835.0 374.0 1824.0 377.0 Q 1810.0 383.0 1804.0 382.0 Q 1798.0 381.0 1784.0 375.0 Q 1765.0 368.0 1748.0 363.0 L 1710.0 351.0 Q 1701.0 347.0 1677.0 343.0 Q 1658.0 339.0 1646.0 340.0 C 1616.0 338.0 1643.0 302.0 1672.0 309.0 L 1764.0 330.0 Q 1775.0 333.0 1779.0 329.0 Q 1784.0 326.0 1782.0 313.0 Q 1782.0 304.0 1774.0 281.0 L 1761.0 235.0 L 1742.0 193.0 L 1727.0 160.0 Z" fill="lightgray"></path>
      </clipPath>
      <path clip-path="url(#make-me-a-hanzi-clip-17)" d="M 1653.0 337.0 L 1678.0 326.0 L 1785.0 352.0 L 1807.0 348.0 L 1823.0 333.0 L 1788.0 227.0 L 1760.0 170.0 L 1708.0 101.0 L 1655.0 56.0 L 1617.0 33.0 L 1561.0 7.0 L 1511.0 -6.0 " fill="none" id="make-me-a-hanzi-animation-17" stroke-dasharray="799 1598" stroke-linecap="round"></path>

      <clipPath id="make-me-a-hanzi-clip-18">
      <path d="M 1751.0 115.0 L 1822.0 5.0 Q 1838.0 -14.0 1846.0 -19.0 Q 1857.0 -25.0 1870.0 -27.0 Q 1881.0 -30.0 1902.0 -28.0 Q 1927.0 -26.0 1941.0 -23.0 Q 1957.0 -21.0 1976.0 -16.0 L 1996.0 -11.0 Q 2002.0 -11.0 2008.0 -7.0 Q 2012.0 -4.0 2011.0 0.0 Q 2011.0 8.0 2000.0 9.0 L 1982.0 13.0 Q 1970.0 14.0 1945.0 25.0 L 1906.0 42.0 Q 1891.0 50.0 1873.0 63.0 Q 1841.0 86.0 1834.0 93.0 L 1805.0 122.0 L 1785.0 144.0 Q 1780.0 149.0 1778.0 152.0 L 1742.0 193.0 L 1672.0 309.0 C 1657.0 335.0 1654.0 339.0 1646.0 340.0 Q 1634.0 340.0 1630.0 341.0 Q 1621.0 343.0 1617.0 341.0 Q 1612.0 339.0 1611.0 337.0 Q 1609.0 331.0 1612.0 327.0 Q 1615.0 322.0 1626.0 311.0 Q 1635.0 304.0 1646.0 293.0 L 1666.0 263.0 L 1679.0 246.0 L 1688.0 231.0 L 1708.0 192.0 Q 1709.0 184.0 1727.0 160.0 L 1751.0 115.0 Z" fill="lightgray"></path>
      </clipPath>
      <path clip-path="url(#make-me-a-hanzi-clip-18)" d="M 1618.0 333.0 L 1639.0 323.0 L 1657.0 305.0 L 1727.0 187.0 L 1774.0 121.0 L 1868.0 16.0 L 1920.0 3.0 L 2002.0 0.0 " fill="none" id="make-me-a-hanzi-animation-18" stroke-dasharray="672 1344" stroke-linecap="round"></path>

</g>
</svg>
